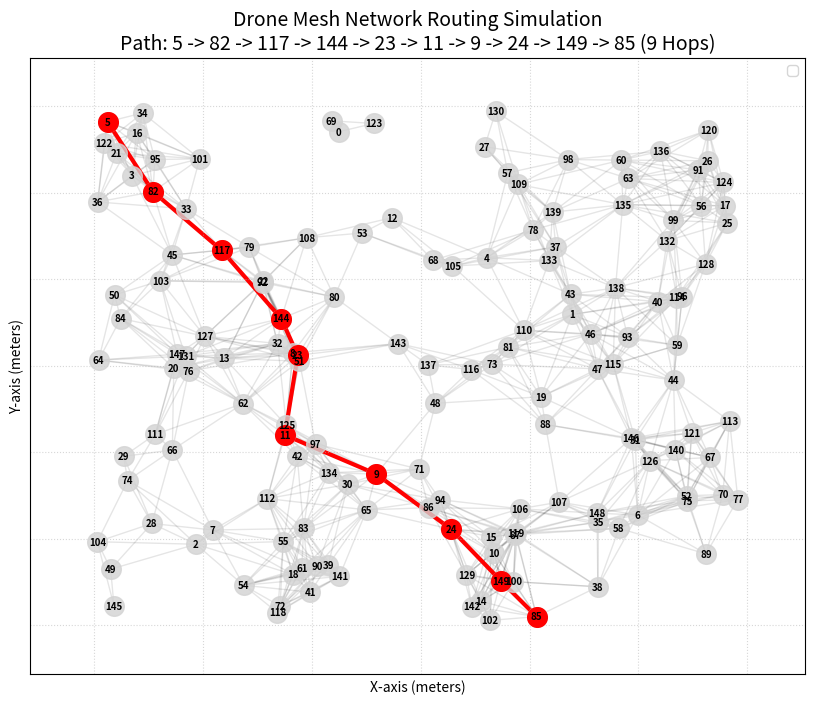

Here is the Python script that generated this plot:
import numpy as np
import networkx as nx
import matplotlib.pyplot as plt
from scipy.spatial import KDTree


def run_drone_mesh_simulation(num_drones=100, comm_range=25, area_size=150):
    """
    num_drones: 드론 수 (수백 대까지 확장 가능)
    comm_range: 드론 간 통신 가능 거리 (m)
    area_size: 비행 구역 크기 (m x m)
    """

    # 1. 드론 초기 위치 생성 (Random Placement)
    # 실제 프로젝트에서는 Boids 알고리즘이나 고정 패턴을 넣을 수 있습니다.
    np.random.seed(42)  # 결과 재현을 위한 시드 고정
    positions = np.random.rand(num_drones, 2) * area_size
    pos_dict = {i: positions[i] for i in range(num_drones)}

    # 2. 그래프 객체 생성
    G = nx.Graph()
    G.add_nodes_from(range(num_drones))

    # 3. 효율적인 이웃 탐색 (KD-Tree 활용)
    # 모든 드론 쌍을 전수조사(N^2)하지 않고 통신 범위 내 노드만 빠르게 연결
    tree = KDTree(positions)
    pairs = tree.query_pairs(comm_range)
    G.add_edges_from(pairs)

    source_node = 5
    target_node = 85

    # 시각화 설정
    plt.figure(figsize=(10, 8))

    # 전체 네트워크 (기본 노드와 에지)
    nx.draw_networkx_nodes(G, pos_dict, node_size=200, node_color='lightgray', alpha=0.8)
    nx.draw_networkx_edges(G, pos_dict, edge_color='black', alpha=0.1)  # 기본 Mesh 링크는 흐리게
    nx.draw_networkx_labels(G, pos_dict, font_size=7, font_weight='bold')

    if target_node is not None:
        # 최단 경로 계산 (Dijkstra 기반)
        path = nx.shortest_path(G, source=source_node, target=target_node)
        path_edges = list(zip(path, path[1:]))

        # 경로 시각화 (빨간색 강조)
        nx.draw_networkx_nodes(G, pos_dict, nodelist=path, node_size=200, node_color='red')
        nx.draw_networkx_edges(G, pos_dict, edgelist=path_edges, edge_color='red', width=3)

        # 시작/종료 지점 별도 표시
        # plt.scatter(*positions[source_node], color='blue', s=200, label='Source (Drone 0)', zorder=5)
        # plt.scatter(*positions[target_node], color='green', s=200, label=f'Target (Drone {target_node})', zorder=5)

        plt.title(
            f"Drone Mesh Network Routing Simulation\nPath: {' -> '.join(map(str, path))} ({len(path)-1} Hops)", fontsize=14)
    else:
        plt.title("No Path Found (Network Disconnected)", fontsize=14)

    plt.legend(scatterpoints=1)
    plt.xlabel("X-axis (meters)")
    plt.ylabel("Y-axis (meters)")
    plt.grid(True, linestyle=':', alpha=0.5)
    plt.show()

    return G


# 시뮬레이션 실행
if __name__ == "__main__":
    mesh_graph = run_drone_mesh_simulation(num_drones=150, comm_range=20, area_size=120)
